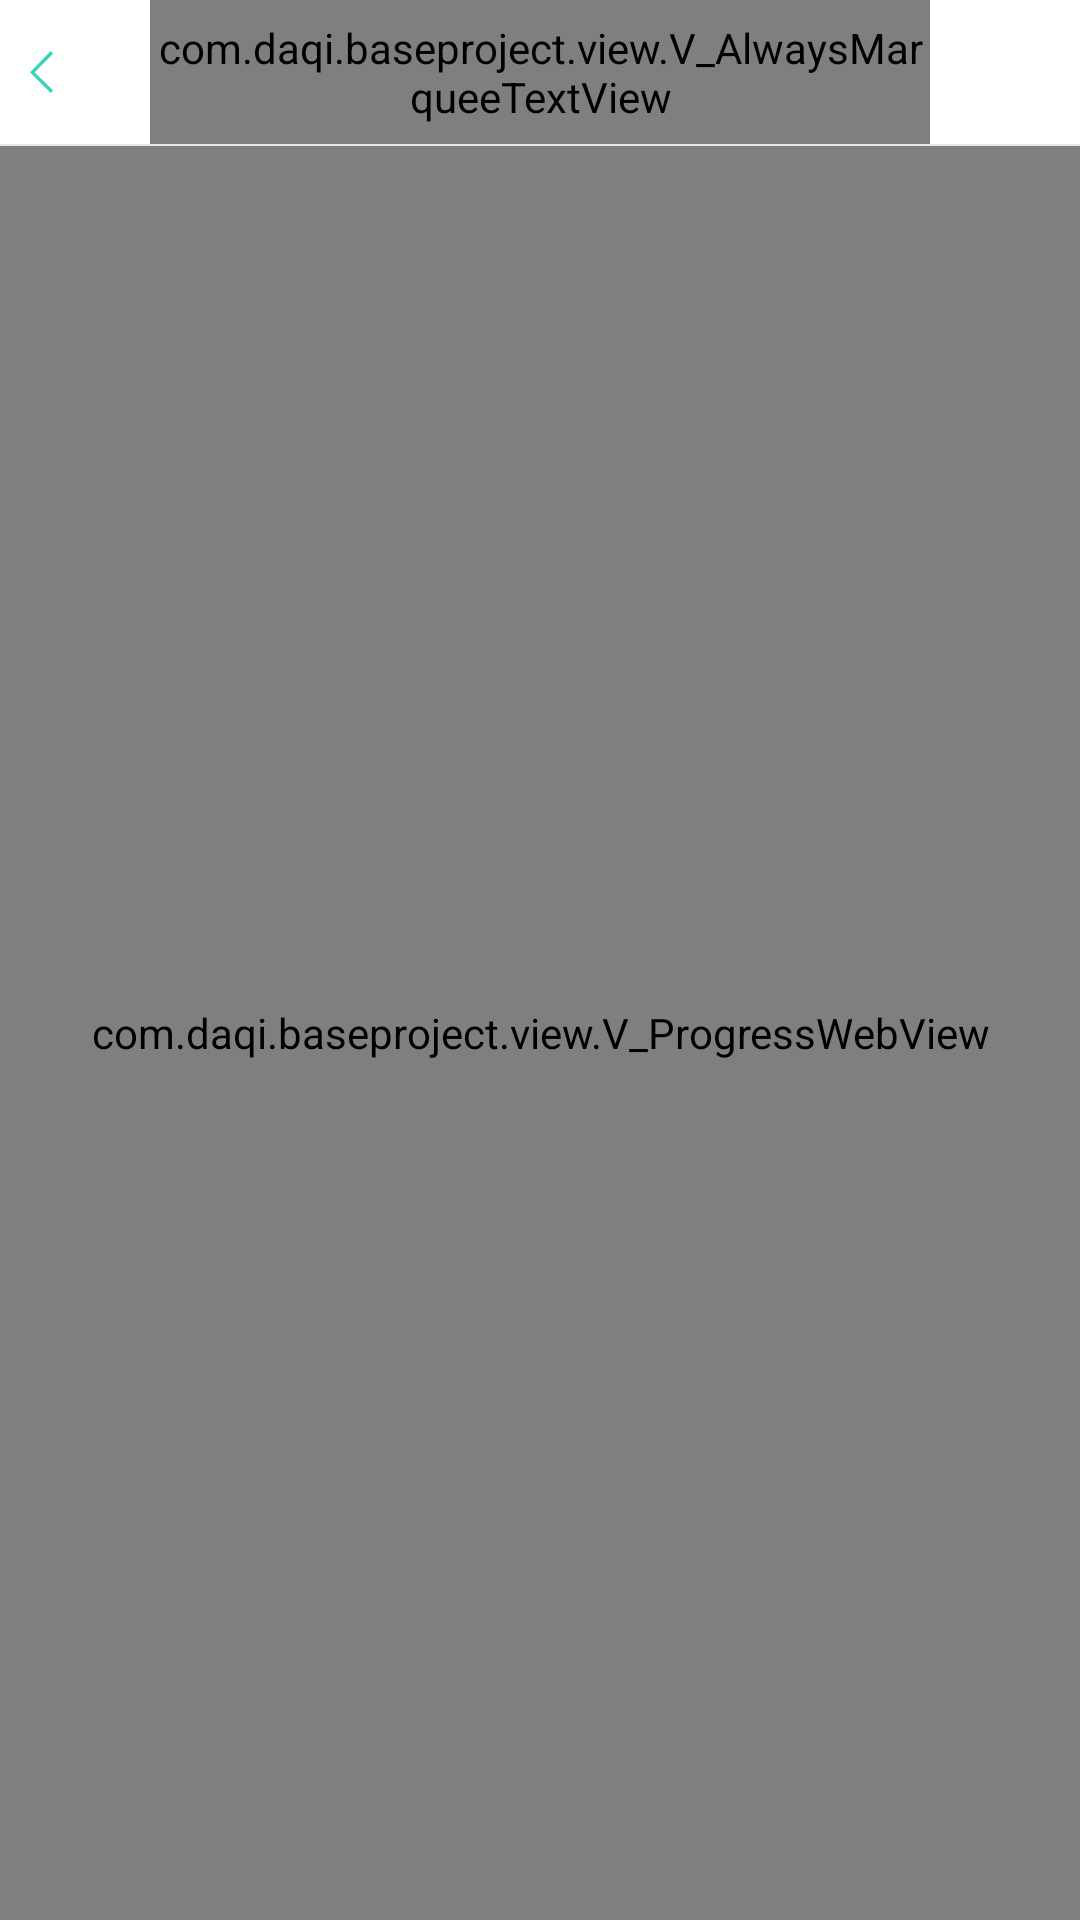

Here is an Android app screen rendered from its layout file. Give the layout XML and the strings, colors and styles it references.
<!-- AndroidManifest.xml: application theme AppTheme -->
<!-- res/layout/ac_b_web.xml -->
<?xml version="1.0" encoding="utf-8"?>
<LinearLayout xmlns:android="http://schemas.android.com/apk/res/android"
              android:orientation="vertical"
              android:layout_width="match_parent"
              android:layout_height="match_parent">
    <include layout="@layout/include_b_webtitle"/>
    
    <LinearLayout
        android:id="@+id/ll_web_activity_anim"
        android:layout_width="match_parent"
        android:layout_height="match_parent"
        android:background="@android:color/white"
        android:clickable="true"
        android:gravity="center"
        android:orientation="vertical"
        android:visibility="gone">

        <ImageView
            android:id="@+id/iv_frame_web_activity"
            android:layout_width="200dp"
            android:layout_height="200dp"
            android:layout_gravity="center"
            android:background="@drawable/ic_microphone"
            android:visibility="gone" />

        <ImageButton
            android:id="@+id/ib_load_error"
            android:layout_width="wrap_content"
            android:layout_height="wrap_content"
            android:background="@null"
            android:clickable="true"
            android:onClick="onClick"
            android:src="@mipmap/ic_launcher"
            android:visibility="visible" />

        <TextView
            android:layout_width="wrap_content"
            android:layout_height="wrap_content"
            android:text="数据加载失败，点击重试！" />
    </LinearLayout>
    
    <FrameLayout
        android:id="@+id/fl_web_activity"
        android:layout_width="match_parent"
        android:layout_height="match_parent"
        android:visibility="visible">


        <com.daqi.baseproject.view.V_ProgressWebView
            android:id="@+id/wv_web_activity"
            android:layout_width="match_parent"
            android:layout_height="match_parent"
            android:background="@android:color/white"
            android:scrollbarSize="0dp"
            android:scrollbarThumbVertical="@color/main" />


        <ImageButton
            android:id="@+id/ib_web_activity_totop"
            android:layout_width="wrap_content"
            android:layout_height="wrap_content"
            android:layout_gravity="bottom|right"
            android:layout_margin="15dp"
            android:background="@null"
            android:visibility="gone" />
    </FrameLayout>
</LinearLayout>
<!-- res/layout/include_b_webtitle.xml (included above) -->
<?xml version="1.0" encoding="utf-8"?>
<LinearLayout xmlns:android="http://schemas.android.com/apk/res/android"
              android:orientation="vertical"
              android:layout_width="match_parent"
              android:layout_height="wrap_content">

    <RelativeLayout
        android:id="@+id/web_rl_ui_title"
        android:layout_width="match_parent"
        android:layout_height="48dp"
        android:background="@android:color/white"
        android:clickable="true">

        <LinearLayout
            android:layout_width="match_parent"
            android:layout_height="match_parent"
            android:layout_marginLeft="50dp"
            android:layout_marginRight="50dp"
            android:gravity="center"
            android:visibility="visible">

            <com.daqi.baseproject.view.V_AlwaysMarqueeTextView
                android:id="@+id/web_tv_ui_title_text"
                style="@style/titleTextView" />
        </LinearLayout>


        <Button
            android:id="@+id/web_btn_ui_title_menu_text"
            android:layout_width="55dp"
            android:layout_height="match_parent"
            android:layout_alignParentRight="true"
            android:layout_alignParentTop="true"
            android:background="@drawable/selected_ic_back"
            android:gravity="center"
            android:padding="10dp"
            android:textColor="@android:color/white"
            android:textSize="12sp"
            android:visibility="visible" />


        <Button
            android:id="@+id/web_btn_ui_title_back"
            android:layout_width="50dp"
            android:layout_height="match_parent"
            android:layout_alignParentLeft="true"
            android:layout_alignParentTop="true"
            android:background="@drawable/selected_ic_back"
            android:drawableLeft="@mipmap/b_icon_back"
            android:padding="10dp"
            android:visibility="visible" />
    </RelativeLayout>

    <include layout="@layout/include_line_one" />

    <Button
        android:id="@+id/web_btn_ui_network_state"
        android:layout_width="match_parent"
        android:layout_height="wrap_content"
        android:background="@drawable/selected_ic_back"
        android:gravity="center"
        android:onClick="onClick"
        android:padding="10dp"
        android:text="@string/error_net_go_setting"
        android:textColor="@drawable/selected_tc_gray"
        android:visibility="gone" />

</LinearLayout>
<!-- res/layout/include_line_one.xml (included above) -->
<?xml version="1.0" encoding="utf-8"?>
<TextView xmlns:android="http://schemas.android.com/apk/res/android"
    android:layout_width="match_parent"
    android:layout_height="0.5dp"
    android:background="@color/select_gray"
    />
<!-- resources referenced by this layout -->
<resources>
  <color name="main">#00cfb7</color>
  <color name="select_gray">#e6e6e6</color>
  <!-- drawable ic_microphone: gif bitmap (drawable, 7881 bytes) -->
  <!-- drawable selected_ic_back (drawable) -->
  <?xml version="1.0" encoding="utf-8"?>
  <selector xmlns:android="http://schemas.android.com/apk/res/android">
  
      <item android:drawable="@drawable/selected_gray" android:state_pressed="true" />
      <item android:drawable="@drawable/selected_gray" android:state_focused="true" />
      <item android:drawable="@drawable/selected_gray" android:state_checked="true" />
  
  </selector>
  <!-- drawable selected_tc_gray (drawable) -->
  <?xml version="1.0" encoding="utf-8"?>
  <selector xmlns:android="http://schemas.android.com/apk/res/android">
  
      <item android:color="@drawable/main" android:state_checked="true" />
      <item android:color="@drawable/main" android:state_selected="true" />
      <item android:color="@drawable/main" android:state_pressed="true" />
      <item android:color="@drawable/text_gray" />
  
  </selector>
  <!-- mipmap b_icon_back: png bitmap (mipmap-xxhdpi, 1589 bytes) -->
  <string name="error_net_go_setting">网络错误,现在就去设置网络~</string>
  <style name="titleTextView">
          <item name="android:layout_height">match_parent</item>
          <item name="android:layout_width">wrap_content</item>
          <item name="android:gravity">center</item>
          <item name="android:padding">0dp</item>
          <item name="android:textColor">@color/main</item>
          <item name="android:textSize">20sp</item>
          <item name="android:textStyle">bold</item>
          <item name="android:drawablePadding">10dp</item>
          <item name="android:ellipsize">marquee</item>
          <item name="android:singleLine">true</item>
          <item name="android:focusable">true</item>
          <item name="android:scrollHorizontally">true</item>
          <item name="android:focusableInTouchMode">true</item>
          <item name="android:marqueeRepeatLimit">marquee_forever</item>
      </style>
  <style name="AppTheme" parent="Theme.AppCompat.Light.DarkActionBar">
          
          <item name="colorPrimary">@color/colorPrimary</item>
          <item name="colorPrimaryDark">@color/colorPrimaryDark</item>
          <item name="colorAccent">@color/colorAccent</item>
      </style>
  <color name="colorPrimary">#3F51B5</color>
  <color name="colorPrimaryDark">#303F9F</color>
  <color name="colorAccent">#FF4081</color>
</resources>
